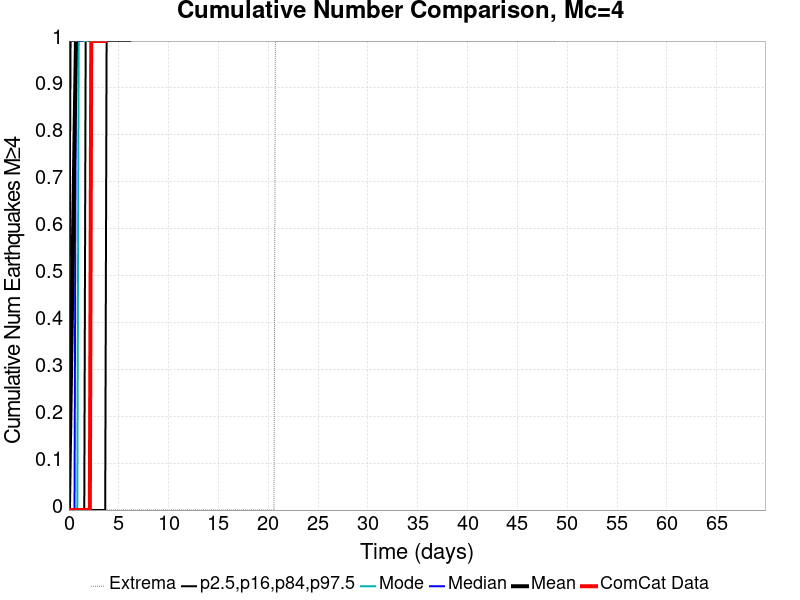

Source data for this figure (header and first rows):
Time (days), ComCat Data, Simulation Mean, Simulation Median, Simulation Mode, Simulation Minimum, Simulation Maximum, 2.5 %-ile, 16 %-ile, 84 %-ile, 97.5 %-ile
0.0, 0.0, 0.0, 0.0, 0.0, 0.0, 0.0, 0.0, 0.0, 0.0, 0.0
0.14, 0.0, 0.1946, 0.0, 0.0, 0.0, 52.0, 0.0, 0.0, 1.0, 1.0
0.28, 0.0, 0.3938, 0.0, 0.0, 0.0, 86.0, 0.0, 0.0, 1.0, 2.0
0.42, 0.0, 0.5947, 0.0, 0.0, 0.0, 108.0, 0.0, 0.0, 1.0, 3.0
0.5599, 0.0, 0.7961, 0.0, 0.0, 0.0, 123.0, 0.0, 0.0, 2.0, 3.0
0.6999, 0.0, 0.9926, 1.0, 0.0, 0.0, 132.0, 0.0, 0.0, 2.0, 4.0
0.8399, 0.0, 1.183, 1.0, 0.0, 0.0, 137.0, 0.0, 0.0, 2.0, 4.0
0.9799, 0.0, 1.37, 1.0, 1.0, 0.0, 139.0, 0.0, 0.0, 2.0, 5.0
1.12, 0.0, 1.56, 1.0, 1.0, 0.0, 145.0, 0.0, 0.0, 3.0, 5.0
1.26, 0.0, 1.747, 1.0, 1.0, 0.0, 147.0, 0.0, 0.0, 3.0, 6.0
1.4, 0.0, 1.928, 2.0, 1.0, 0.0, 155.0, 0.0, 0.0, 3.0, 6.0
1.54, 0.0, 2.109, 2.0, 1.0, 0.0, 157.0, 0.0, 0.0, 4.0, 7.0
1.68, 0.0, 2.288, 2.0, 1.0, 0.0, 161.0, 0.0, 1.0, 4.0, 7.0
1.82, 0.0, 2.465, 2.0, 1.0, 0.0, 163.0, 0.0, 1.0, 4.0, 7.0
1.96, 0.0, 2.637, 2.0, 2.0, 0.0, 167.0, 0.0, 1.0, 4.0, 8.0
2.1, 0.0, 2.808, 2.0, 2.0, 0.0, 169.0, 0.0, 1.0, 4.0, 8.0
2.24, 1.0, 2.977, 2.0, 2.0, 0.0, 175.0, 0.0, 1.0, 5.0, 8.0
2.38, 1.0, 3.144, 3.0, 2.0, 0.0, 178.0, 0.0, 1.0, 5.0, 9.0
2.52, 1.0, 3.308, 3.0, 2.0, 0.0, 178.0, 0.0, 1.0, 5.0, 9.0
2.66, 1.0, 3.47, 3.0, 2.0, 0.0, 181.0, 0.0, 1.0, 5.0, 9.0
2.8, 1.0, 3.63, 3.0, 2.0, 0.0, 182.0, 0.0, 1.0, 6.0, 10.0
2.94, 1.0, 3.789, 3.0, 3.0, 0.0, 183.0, 0.0, 1.0, 6.0, 10.0
3.08, 1.0, 3.945, 3.0, 3.0, 0.0, 183.0, 0.0, 1.0, 6.0, 10.0
3.22, 1.0, 4.099, 3.0, 3.0, 0.0, 183.0, 0.0, 2.0, 6.0, 11.0
3.36, 1.0, 4.251, 4.0, 3.0, 0.0, 185.0, 0.0, 2.0, 6.0, 11.0
3.5, 1.0, 4.402, 4.0, 3.0, 0.0, 186.0, 0.0, 2.0, 7.0, 11.0
3.64, 1.0, 4.552, 4.0, 3.0, 0.0, 187.0, 0.0, 2.0, 7.0, 12.0
3.78, 2.0, 4.699, 4.0, 3.0, 0.0, 188.0, 1.0, 2.0, 7.0, 12.0
3.92, 2.0, 4.843, 4.0, 3.0, 0.0, 189.0, 1.0, 2.0, 7.0, 12.0
4.06, 3.0, 4.985, 4.0, 4.0, 0.0, 190.0, 1.0, 2.0, 7.0, 13.0
4.2, 3.0, 5.128, 4.0, 4.0, 0.0, 194.0, 1.0, 2.0, 7.0, 13.0
4.34, 3.0, 5.271, 5.0, 4.0, 0.0, 195.0, 1.0, 2.0, 8.0, 13.0
4.48, 3.0, 5.412, 5.0, 4.0, 0.0, 196.0, 1.0, 2.0, 8.0, 13.0
4.62, 3.0, 5.552, 5.0, 4.0, 0.0, 199.0, 1.0, 3.0, 8.0, 14.0
4.76, 3.0, 5.69, 5.0, 4.0, 0.0, 200.0, 1.0, 3.0, 8.0, 14.0
4.899, 3.0, 5.824, 5.0, 4.0, 0.0, 201.0, 1.0, 3.0, 8.0, 14.0
5.039, 4.0, 5.96, 5.0, 4.0, 0.0, 201.0, 1.0, 3.0, 9.0, 14.0
5.179, 4.0, 6.093, 5.0, 5.0, 0.0, 201.0, 1.0, 3.0, 9.0, 15.0
5.319, 4.0, 6.227, 5.0, 5.0, 0.0, 203.0, 1.0, 3.0, 9.0, 15.0
5.459, 4.0, 6.357, 6.0, 5.0, 0.0, 203.0, 1.0, 3.0, 9.0, 15.0
5.599, 4.0, 6.484, 6.0, 5.0, 0.0, 205.0, 1.0, 3.0, 9.0, 16.0
5.739, 4.0, 6.611, 6.0, 5.0, 0.0, 205.0, 1.0, 3.0, 9.0, 16.0
5.879, 4.0, 6.737, 6.0, 5.0, 0.0, 206.0, 1.0, 3.0, 9.0, 16.0
6.019, 4.0, 6.863, 6.0, 5.0, 0.0, 207.0, 1.0, 3.0, 10.0, 16.0
6.159, 4.0, 6.988, 6.0, 5.0, 0.0, 207.0, 1.0, 3.0, 10.0, 17.0
6.299, 4.0, 7.111, 6.0, 5.0, 0.0, 207.0, 2.0, 4.0, 10.0, 17.0
6.439, 4.0, 7.233, 6.0, 5.0, 0.0, 208.0, 2.0, 4.0, 10.0, 17.0
6.579, 4.0, 7.351, 6.0, 5.0, 0.0, 208.0, 2.0, 4.0, 10.0, 17.0
6.719, 4.0, 7.471, 7.0, 6.0, 0.0, 209.0, 2.0, 4.0, 10.0, 18.0
6.859, 4.0, 7.587, 7.0, 6.0, 0.0, 209.0, 2.0, 4.0, 11.0, 18.0
6.999, 4.0, 7.703, 7.0, 6.0, 0.0, 209.0, 2.0, 4.0, 11.0, 18.0
7.139, 4.0, 7.818, 7.0, 6.0, 0.0, 211.0, 2.0, 4.0, 11.0, 18.0
7.279, 4.0, 7.933, 7.0, 6.0, 0.0, 212.0, 2.0, 4.0, 11.0, 19.0
7.419, 4.0, 8.048, 7.0, 6.0, 0.0, 212.0, 2.0, 4.0, 11.0, 19.0
7.559, 4.0, 8.162, 7.0, 6.0, 0.0, 213.0, 2.0, 4.0, 11.0, 19.0
7.699, 4.0, 8.275, 7.0, 6.0, 0.0, 214.0, 2.0, 4.0, 11.0, 19.0
7.839, 4.0, 8.385, 7.0, 7.0, 0.0, 215.0, 2.0, 4.0, 12.0, 20.0
7.979, 4.0, 8.493, 7.0, 7.0, 0.0, 215.0, 2.0, 4.0, 12.0, 20.0
8.119, 4.0, 8.599, 8.0, 7.0, 0.0, 215.0, 2.0, 5.0, 12.0, 20.0
8.259, 4.0, 8.705, 8.0, 7.0, 0.0, 215.0, 2.0, 5.0, 12.0, 20.0
... 440 more rows
